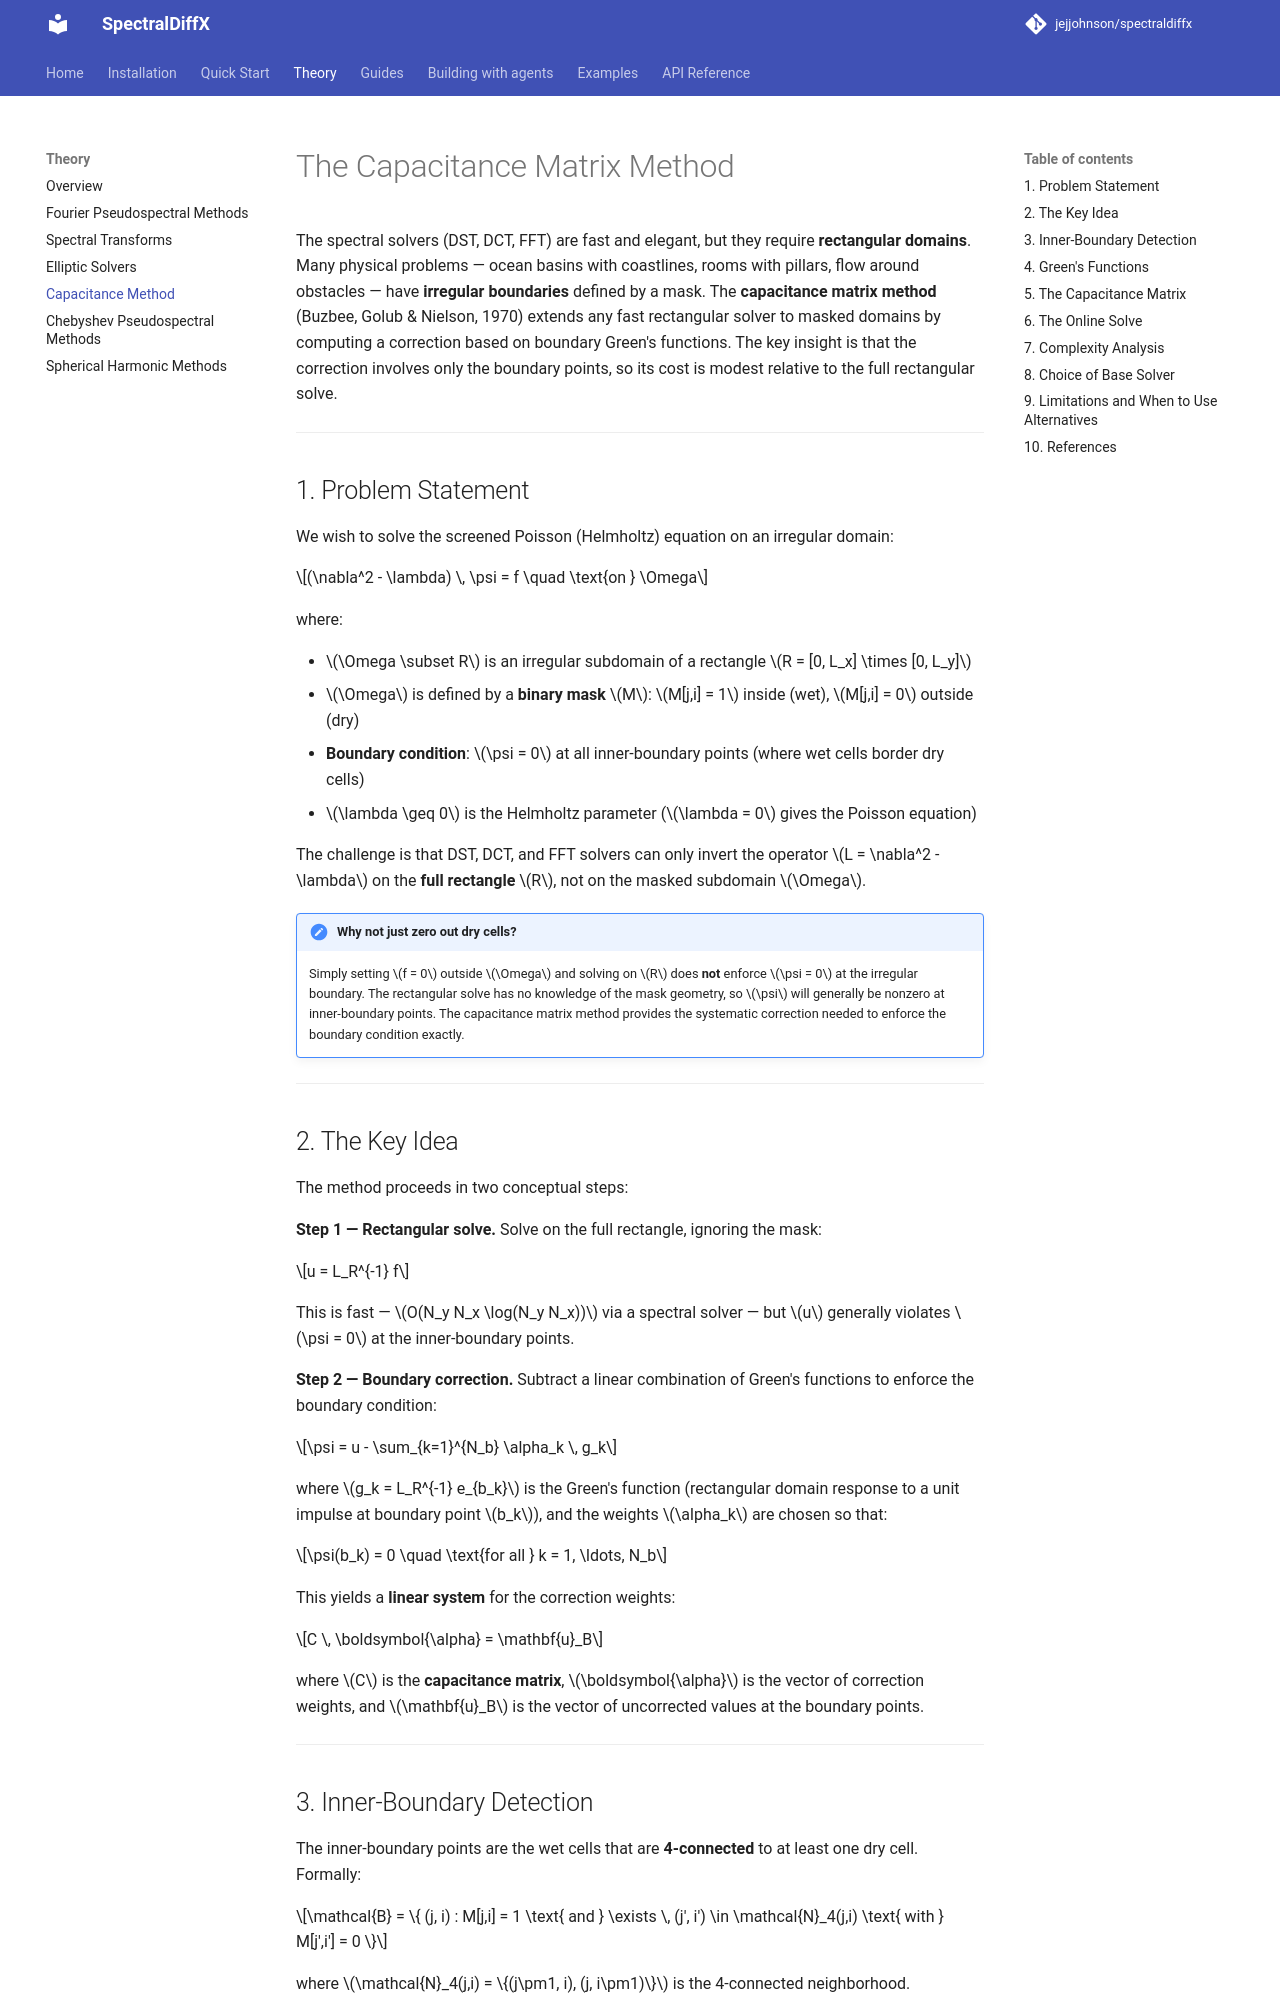

repository: jejjohnson/spectraldiffx · page: theory/capacitance/index.html · generator: mkdocs

# The Capacitance Matrix Method

The spectral solvers (DST, DCT, FFT) are fast and elegant, but they require **rectangular domains**. Many physical problems — ocean basins with coastlines, rooms with pillars, flow around obstacles — have **irregular boundaries** defined by a mask. The **capacitance matrix method** (Buzbee, Golub & Nielson, 1970) extends any fast rectangular solver to masked domains by computing a correction based on boundary Green's functions. The key insight is that the correction involves only the boundary points, so its cost is modest relative to the full rectangular solve.

---

## 1. Problem Statement

We wish to solve the screened Poisson (Helmholtz) equation on an irregular domain:

$$(\nabla^2 - \lambda) \, \psi = f \quad \text{on } \Omega$$

where:

- $\Omega \subset R$ is an irregular subdomain of a rectangle $R = [0, L_x] \times [0, L_y]$
- $\Omega$ is defined by a **binary mask** $M$: $M[j,i] = 1$ inside (wet), $M[j,i] = 0$ outside (dry)
- **Boundary condition**: $\psi = 0$ at all inner-boundary points (where wet cells border dry cells)
- $\lambda \geq 0$ is the Helmholtz parameter ($\lambda = 0$ gives the Poisson equation)

The challenge is that DST, DCT, and FFT solvers can only invert the operator $L = \nabla^2 - \lambda$ on the **full rectangle** $R$, not on the masked subdomain $\Omega$.

!!! note "Why not just zero out dry cells?"
    Simply setting $f = 0$ outside $\Omega$ and solving on $R$ does **not** enforce $\psi = 0$
    at the irregular boundary. The rectangular solve has no knowledge of the mask geometry,
    so $\psi$ will generally be nonzero at inner-boundary points. The capacitance matrix method
    provides the systematic correction needed to enforce the boundary condition exactly.

---

## 2. The Key Idea

The method proceeds in two conceptual steps:

**Step 1 — Rectangular solve.** Solve on the full rectangle, ignoring the mask:

$$u = L_R^{-1} f$$

This is fast — $O(N_y N_x \log(N_y N_x))$ via a spectral solver — but $u$ generally violates $\psi = 0$ at the inner-boundary points.

**Step 2 — Boundary correction.** Subtract a linear combination of Green's functions to enforce the boundary condition:

$$\psi = u - \sum_{k=1}^{N_b} \alpha_k \, g_k$$

where $g_k = L_R^{-1} e_{b_k}$ is the Green's function (rectangular domain response to a unit impulse at boundary point $b_k$), and the weights $\alpha_k$ are chosen so that:

$$\psi(b_k) = 0 \quad \text{for all } k = 1, \ldots, N_b$$

This yields a **linear system** for the correction weights:

$$C \, \boldsymbol{\alpha} = \mathbf{u}_B$$

where $C$ is the **capacitance matrix**, $\boldsymbol{\alpha}$ is the vector of correction weights, and $\mathbf{u}_B$ is the vector of uncorrected values at the boundary points.

---
